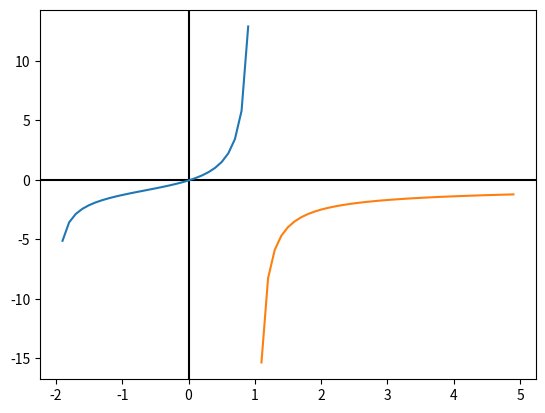

The script that saved this image:
import matplotlib.pyplot as plt
import numpy as np
import math
import sys
import pandas as pd

def f(x):
    if(x == 1 or x<=-2):
        print("Input out of domain")
        sys.exit()
    return (x / (1-x))*(math.sqrt(6 / (2 + x))) - 0.05

def fAll(x):
    y = []
    for t in x:
        y.append(f(t))
    return y

def error(xOld, xNew):
    return abs((xNew-xOld)/xNew) * 100

def findRootByBisection(xl, xu, Es, iterations):
    yl = f(xl)
    yu = f(xu)
    
    if(yl == 0):
        return xl
    elif(yu == 0):
        return xu
    elif(yl * yu > 0):
        print(f"No roots can be found between ({yl},{yu})")
        sys.exit()
    
    for i in range(0, iterations):
        xm = (xl + xu) / 2
        ym = f(xm)

        if(ym == 0):
            return xm
        elif(yl * ym < 0):
            xu = xm
        else:
            xl = xm
            
        if(i != 0 and error(xOld, xm) <= Es):
            return xm

        xOld = xm
        
    return "No root found (Maximum iterations reached)"
    
def table(xl, xu, Es):
    yl = f(xl)
    yu = f(xu)
    errors = []
    
    if(yl == 0):
        return xl
    elif(yu == 0):
        return xu
    elif(yl * yu > 0):
        print(f"No roots can be found between ({yl},{yu})")
        sys.exit()
    
    for i in range(0, 21):
        print(f"i = {i}")
        xm = (xl + xu) / 2
        ym = f(xm)

        # if(ym == 0):
        #     return xm
        if(yl * ym < 0):
            xu = xm
        else:
            xl = xm
        
        if(i != 0):
            errors.append(error(xOld, xm))
        xOld = xm

    s = pd.Series(errors, index=range(1, 21))
    data = pd.DataFrame({'Absolute Relative Approx. Errors': s})
    print(data)

print(f"The root of the function is {findRootByBisection(-1, .9, 0.05, 10000)}")
table(-1, 0.9, 0.05)

fig, ax = plt.subplots()

t1 = np.arange(-1.9,1, 0.1)
t2 = np.arange(1.1,5,0.1)

ax.axhline(y=0, color='k')
ax.axvline(x=0, color='k')

plt.plot(t1,fAll(t1))
plt.plot(t2, fAll(t2))
plt.show()